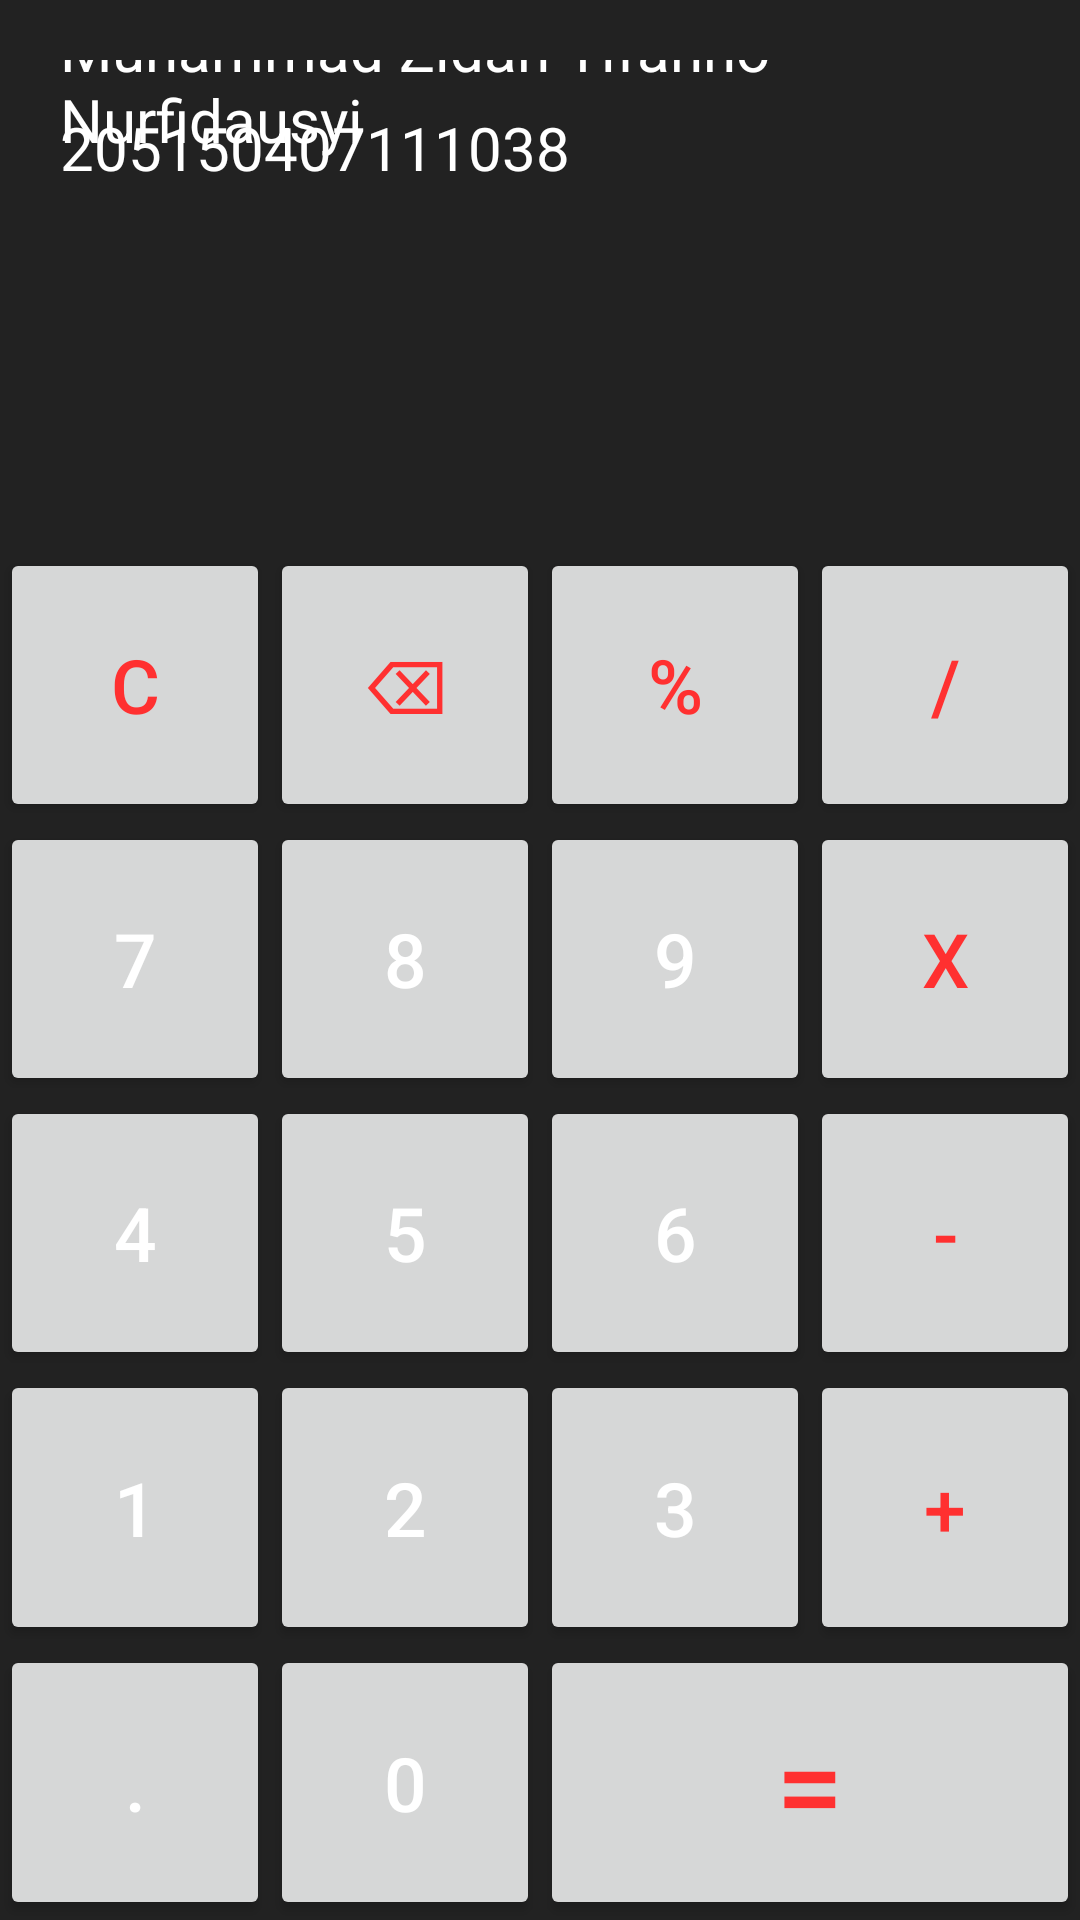

The Android layout XML behind this screen, and the referenced resources:
<!-- AndroidManifest.xml: application theme Theme.Calculator02 -->
<!-- res/layout/activity_main.xml -->
<?xml version="1.0" encoding="utf-8"?>
<LinearLayout
    xmlns:android="http://schemas.android.com/apk/res/android"
    xmlns:app="http://schemas.android.com/apk/res-auto"
    xmlns:tools="http://schemas.android.com/tools"
    android:layout_width="match_parent"
    android:layout_height="match_parent"
    android:orientation="vertical"
    android:background="@color/blackfade"
    tools:ignore="HardcodedText"
    tools:context=".MainActivity">

    <androidx.constraintlayout.widget.ConstraintLayout
        android:layout_width="match_parent"
        android:layout_height="0dp"
        android:layout_weight="2"
        android:padding="20dp">

        <TextView
            android:id="@+id/nama"
            android:layout_width="match_parent"
            android:layout_height="wrap_content"
            android:text="Muhammad Zidan Tifanno Nurfidausyi"
            android:textColor="@color/white"
            android:textSize="20sp"
            app:layout_constraintBottom_toTopOf="@id/nim"
            app:layout_constraintTop_toTopOf="parent"
            app:layout_constraintRight_toRightOf="parent"
            app:layout_constraintLeft_toLeftOf="parent" />


        <TextView
            android:id="@+id/nim"
            android:layout_width="match_parent"
            android:layout_height="wrap_content"
            android:text="205150407111038"
            android:textColor="@color/white"
            android:textSize="20sp"
            android:textAlignment="textStart"
            app:layout_constraintBottom_toTopOf="@id/nim"
            app:layout_constraintTop_toTopOf="parent"
            app:layout_constraintRight_toRightOf="parent"
            app:layout_constraintLeft_toLeftOf="parent"/>

        <TextView
            android:id="@+id/workings"
            android:layout_width="match_parent"
            android:layout_height="wrap_content"
            android:lines="2"
            android:maxLines="2"
            android:text=""
            android:textColor="@color/white"
            android:textSize="40sp"
            app:layout_constraintBottom_toBottomOf="parent"
            app:layout_constraintLeft_toLeftOf="parent"
            app:layout_constraintRight_toRightOf="parent"
            app:layout_constraintTop_toBottomOf="@id/nim"
             />

        <TextView
            android:id="@+id/results"
            android:layout_width="match_parent"
            android:layout_height="wrap_content"
            android:text=""
            android:lines="1"
            android:maxLines="1"
            android:textColor="@color/white"
            android:textSize="40sp"
            android:textAlignment="textEnd"
            app:layout_constraintBottom_toBottomOf="parent"
            app:layout_constraintLeft_toLeftOf="parent"
            app:layout_constraintRight_toRightOf="parent"/>



    </androidx.constraintlayout.widget.ConstraintLayout>

    <LinearLayout style="@style/rowButton">

        <Button
            style="@style/numberButton"
            android:onClick="allClearAction"
            android:text="C"
            android:textColor="@color/red"
            tools:ignore="UsingOnClickInXml" />

        <Button
            style="@style/numberButton"
            android:onClick="backSpaceAction"
            android:text="⌫"
            android:textColor="@color/red"
            tools:ignore="UsingOnClickInXml" />

        <Button
            style="@style/numberButton"
            android:text="%"
            android:textColor="@color/red" />

        <Button
            style="@style/operatingButton"
            android:text="/" />
    </LinearLayout>

    <LinearLayout
        style="@style/rowButton">
        <Button
            style="@style/numberButton"
            android:text="7"/>
        <Button
            style="@style/numberButton"
            android:text="8"/>
        <Button
            style="@style/numberButton"
            android:text="9"/>
        <Button
            style="@style/operatingButton"
            android:text="x"/>
    </LinearLayout>
    <LinearLayout
        style="@style/rowButton">
        <Button
            style="@style/numberButton"
            android:text="4"/>
        <Button
            style="@style/numberButton"
            android:text="5"/>
        <Button
            style="@style/numberButton"
            android:text="6"/>
        <Button
            style="@style/operatingButton"
            android:text="-"/>
    </LinearLayout>
    <LinearLayout
        style="@style/rowButton">
        <Button
            style="@style/numberButton"
            android:text="1"/>
        <Button
            style="@style/numberButton"
            android:text="2"/>
        <Button
            style="@style/numberButton"
            android:text="3"/>
        <Button
            style="@style/operatingButton"
            android:text="+"/>
    </LinearLayout>
    <LinearLayout
        style="@style/rowButton">
        <Button
            style="@style/numberButton"
            android:text="."/>
        <Button
            style="@style/numberButton"
            android:text="0"/>

        <Button
            style="@style/numberButton"
            android:textColor="@color/red"
            android:layout_weight="2"
            android:textSize="40sp"
            android:onClick="equalsAction"
            android:text="="
            tools:ignore="UsingOnClickInXml" />
    </LinearLayout>

</LinearLayout>
<!-- resources referenced by this layout -->
<resources>
  <color name="blackfade">#222</color>
  <color name="red">#FF3030</color>
  <color name="white">#FFFFFFFF</color>
  <style name="numberButton">
          <item name="android:layout_weight">1</item>
          <item name="android:layout_width">0dp</item>
          <item name="android:layout_height">match_parent</item>
          <item name="android:textSize">25sp</item>
          <item name="android:textColor">@color/white</item>
          <item name="android:onClick">numberAction</item>
      </style>
  <style name="operatingButton">
          <item name="android:layout_weight">1</item>
          <item name="android:layout_width">0dp</item>
          <item name="android:layout_height">match_parent</item>
          <item name="android:textSize">25sp</item>
          <item name="android:textColor">@color/red</item>
          <item name="android:onClick">operationAction</item>
  
      </style>
  <style name="rowButton">
          <item name="android:layout_weight">1</item>
          <item name="android:layout_width">match_parent</item>
          <item name="android:layout_height">0dp</item>
  
      </style>
  <style name="Theme.Calculator02" parent="Theme.MaterialComponents.DayNight.DarkActionBar">
  
          <item name="colorPrimary">@color/blackfade</item>
          <item name="colorPrimaryVariant">@color/blackfade</item>
          <item name="colorOnPrimary">@color/white</item>
  
          <item name="android:statusBarColor" tools:targetApi="l">?attr/colorPrimaryVariant</item>
          
      </style>
</resources>
